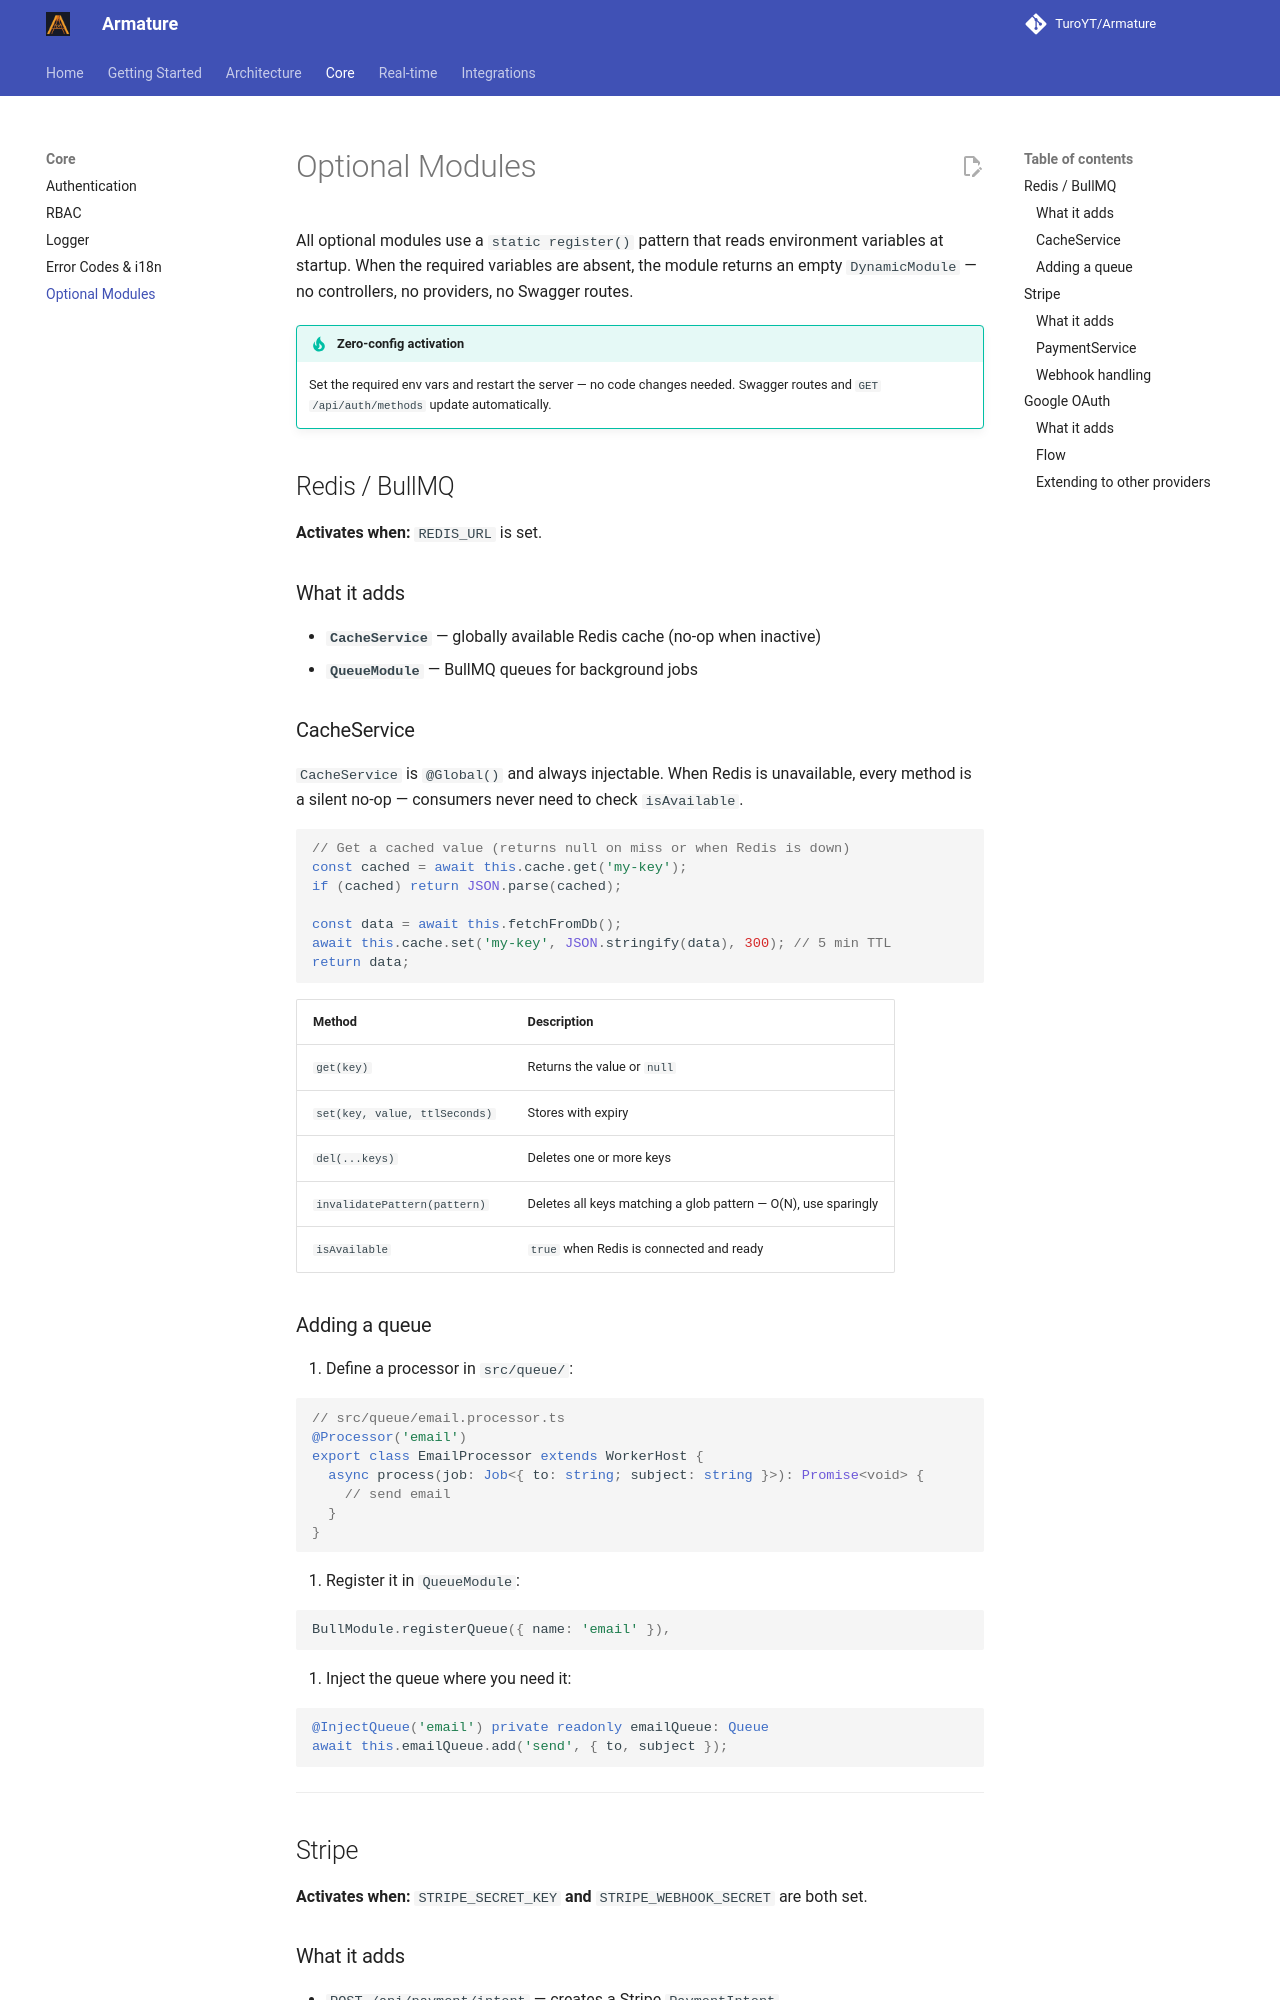

repository: TuroYT/Armature · page: optional-modules/index.html · generator: mkdocs

# Optional Modules

All optional modules use a `static register()` pattern that reads environment variables at startup. When the required variables are absent, the module returns an empty `DynamicModule` — no controllers, no providers, no Swagger routes.

!!! tip "Zero-config activation"
    Set the required env vars and restart the server — no code changes needed. Swagger routes and `GET /api/auth/methods` update automatically.

## Redis / BullMQ

**Activates when:** `REDIS_URL` is set.

### What it adds

- **`CacheService`** — globally available Redis cache (no-op when inactive)
- **`QueueModule`** — BullMQ queues for background jobs

### CacheService

`CacheService` is `@Global()` and always injectable. When Redis is unavailable, every method is a silent no-op — consumers never need to check `isAvailable`.

```ts
// Get a cached value (returns null on miss or when Redis is down)
const cached = await this.cache.get('my-key');
if (cached) return JSON.parse(cached);

const data = await this.fetchFromDb();
await this.cache.set('my-key', JSON.stringify(data), 300); // 5 min TTL
return data;
```

| Method                        | Description                                                    |
| ----------------------------- | -------------------------------------------------------------- |
| `get(key)`                    | Returns the value or `null`                                    |
| `set(key, value, ttlSeconds)` | Stores with expiry                                             |
| `del(...keys)`                | Deletes one or more keys                                       |
| `invalidatePattern(pattern)`  | Deletes all keys matching a glob pattern — O(N), use sparingly |
| `isAvailable`                 | `true` when Redis is connected and ready                       |
